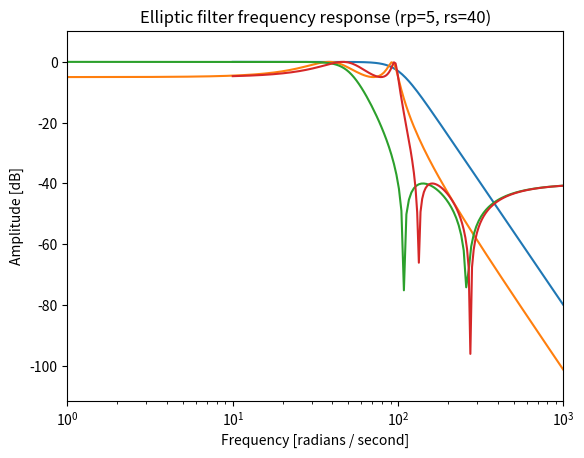

Generate this figure with matplotlib:
import numpy as np
import matplotlib.pyplot as plt
import scipy.signal as signal


def draw(b, a, title):
    w, h = signal.freqs(b, a)
    plt.semilogx(w, 20 * np.log10(abs(h)))
    plt.title(title)
    plt.xlabel('Frequency [radians / second]')
    plt.ylabel('Amplitude [dB]')
    plt.margins(0, 0.1)
    plt.grid(which='both', axis='both')
    plt.show()
    

#
b, a = signal.butter(4, 100, 'low', analog=True)
draw(b, a, 'Butterworth filter frequency response')

#
b, a = signal.cheby1(4, 5, 100, 'low', analog=True)
draw(b, a, 'Chebyshev Type I frequency response (rp=5)')

#
b, a = signal.cheby2(4, 40, 100, 'low', analog=True)
draw(b, a, 'Chebyshev Type II frequency response (rs=40)')
#
b, a = signal.ellip(4, 5, 40, 100, 'low', analog=True)
draw(b, a, 'Elliptic filter frequency response (rp=5, rs=40)')
